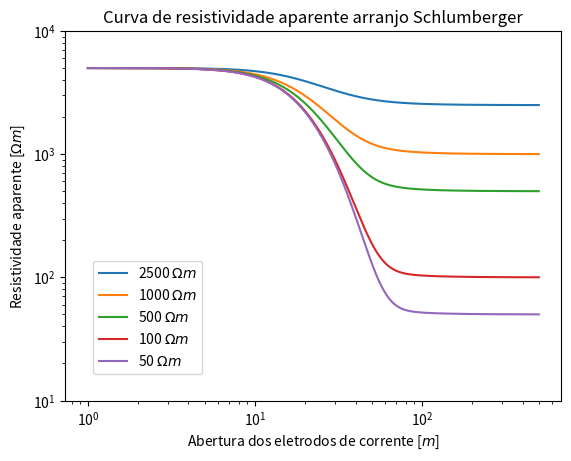

The script that saved this image:
import numpy as np
import matplotlib.pyplot as plt

z = 10                                    # Profundidade da interface
rho1 = 5000                               # Resistividade da primeira camada
rhos = np.array([2500,1000,500,100,50])   # Resistividade variada para a segunda camada
a = np.linspace(1,500,1000)               # Espaçamento dos eletrodos para os arranjos
nmax = 1000                               # Simulando o infinito  

for i in range(len(rhos)): 

    # Coeficiente de reflexão
    k = (rhos[i] - rho1) / (rhos[i] + rho1) 

    # Cálculo das resistividades aparentes usando arranjo Wenner
    # soma = 0
    # for n in range(1,nmax):
    #     soma += (k**n * (1/np.sqrt(1 + (2 * n * z/a)**2) - 1/np.sqrt(4 + (2 * n * z/a)**2)))

    # rhoa = rho1*(1 + 4 * soma)

    # Cálculo das resistividades aparentes usando arranjo Schlumberger
    soma = 0
    for n in range(1,nmax):
        soma += (k**n / (1 + (2 * n * (z/a))**2)**1.5)
    
    rhoa = rho1*(1 + 2 * soma)    
    
    plt.loglog(a,rhoa)

labels = ['2500 $\Omega m$','1000 $\Omega m$','500 $\Omega m$','100 $\Omega m$','50 $\Omega m$']

plt.ylim([10,10000])
# plt.title("Curva de resistividade aparente arranjo Wenner")
plt.title("Curva de resistividade aparente arranjo Schlumberger")
# plt.xlabel("Abertura fixa dos eletrodos $m$")
plt.xlabel("Abertura dos eletrodos de corrente [$m$]")
plt.ylabel("Resistividade aparente [$\Omega m$]")
plt.figlegend(labels,loc='lower right', bbox_to_anchor=(0.35, 0.15))
plt.show()